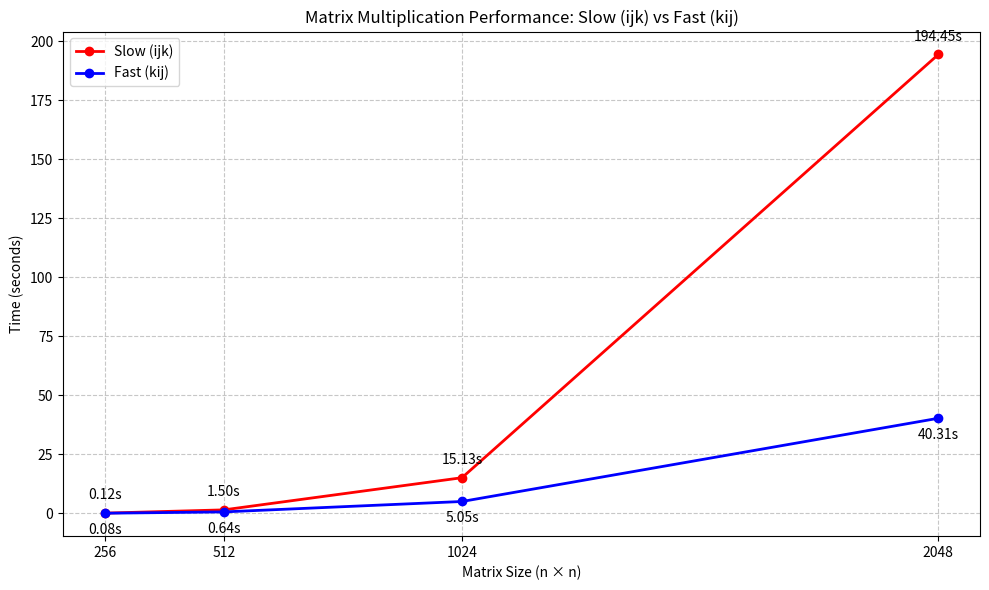

Source code (Python):
#!/usr/bin/env python3

import matplotlib.pyplot as plt

# Data
matrix_sizes = [256, 512, 1024, 2048]  # Common matrix sizes
slow_times = [0.12, 1.50, 15.13, 194.45]
fast_times = [0.08, 0.64, 5.05, 40.31]

# Create the plot
plt.figure(figsize=(10, 6))
plt.plot(matrix_sizes, slow_times, 'ro-', label='Slow (ijk)', linewidth=2)
plt.plot(matrix_sizes, fast_times, 'bo-', label='Fast (kij)', linewidth=2)

# Customize the plot
plt.xlabel('Matrix Size (n × n)')
plt.ylabel('Time (seconds)')
plt.title('Matrix Multiplication Performance: Slow (ijk) vs Fast (kij)')
plt.grid(True, linestyle='--', alpha=0.7)
plt.legend()

# Set exact values for x-axis ticks
plt.xticks(matrix_sizes, matrix_sizes)

# Add value annotations
for i, (slow, fast) in enumerate(zip(slow_times, fast_times)):
    plt.annotate(f'{slow:,.2f}s', (matrix_sizes[i], slow), 
                textcoords="offset points", xytext=(0,10), ha='center')
    plt.annotate(f'{fast:,.2f}s', (matrix_sizes[i], fast), 
                textcoords="offset points", xytext=(0,-15), ha='center')

plt.tight_layout()
plt.show()
